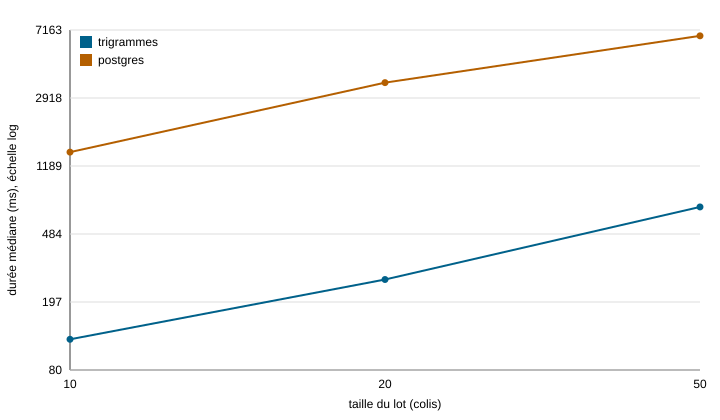

Values plotted in this chart, from the file beside it:
variante; taille; repetition; duree_ms; memoire_ko; controle
trigrammes; 10; 1; 132.1; 13235; 10 saisies
trigrammes; 10; 2; 120.5; 13381; 10 saisies
trigrammes; 10; 3; 120.3; 13379; 10 saisies
trigrammes; 20; 1; 259.6; 10347; 20 saisies
trigrammes; 20; 2; 265.5; 10209; 20 saisies
trigrammes; 20; 3; 308.1; 10347; 20 saisies
trigrammes; 50; 1; 721.4; 18143; 50 saisies
trigrammes; 50; 2; 692.2; 18142; 50 saisies
trigrammes; 50; 3; 620.1; 18142; 50 saisies
postgres; 10; 1; 1411; 1895; 10 saisies
postgres; 10; 2; 1473; 1793; 10 saisies
postgres; 10; 3; 1428; 1882; 10 saisies
postgres; 20; 1; 2931; 3666; 20 saisies
postgres; 20; 2; 3574; 3706; 20 saisies
postgres; 20; 3; 12910; 3624; 20 saisies
postgres; 50; 1; 6534; 1094; 50 saisies
postgres; 50; 2; 6633; 1834; 50 saisies
postgres; 50; 3; 6632; 1226; 50 saisies
